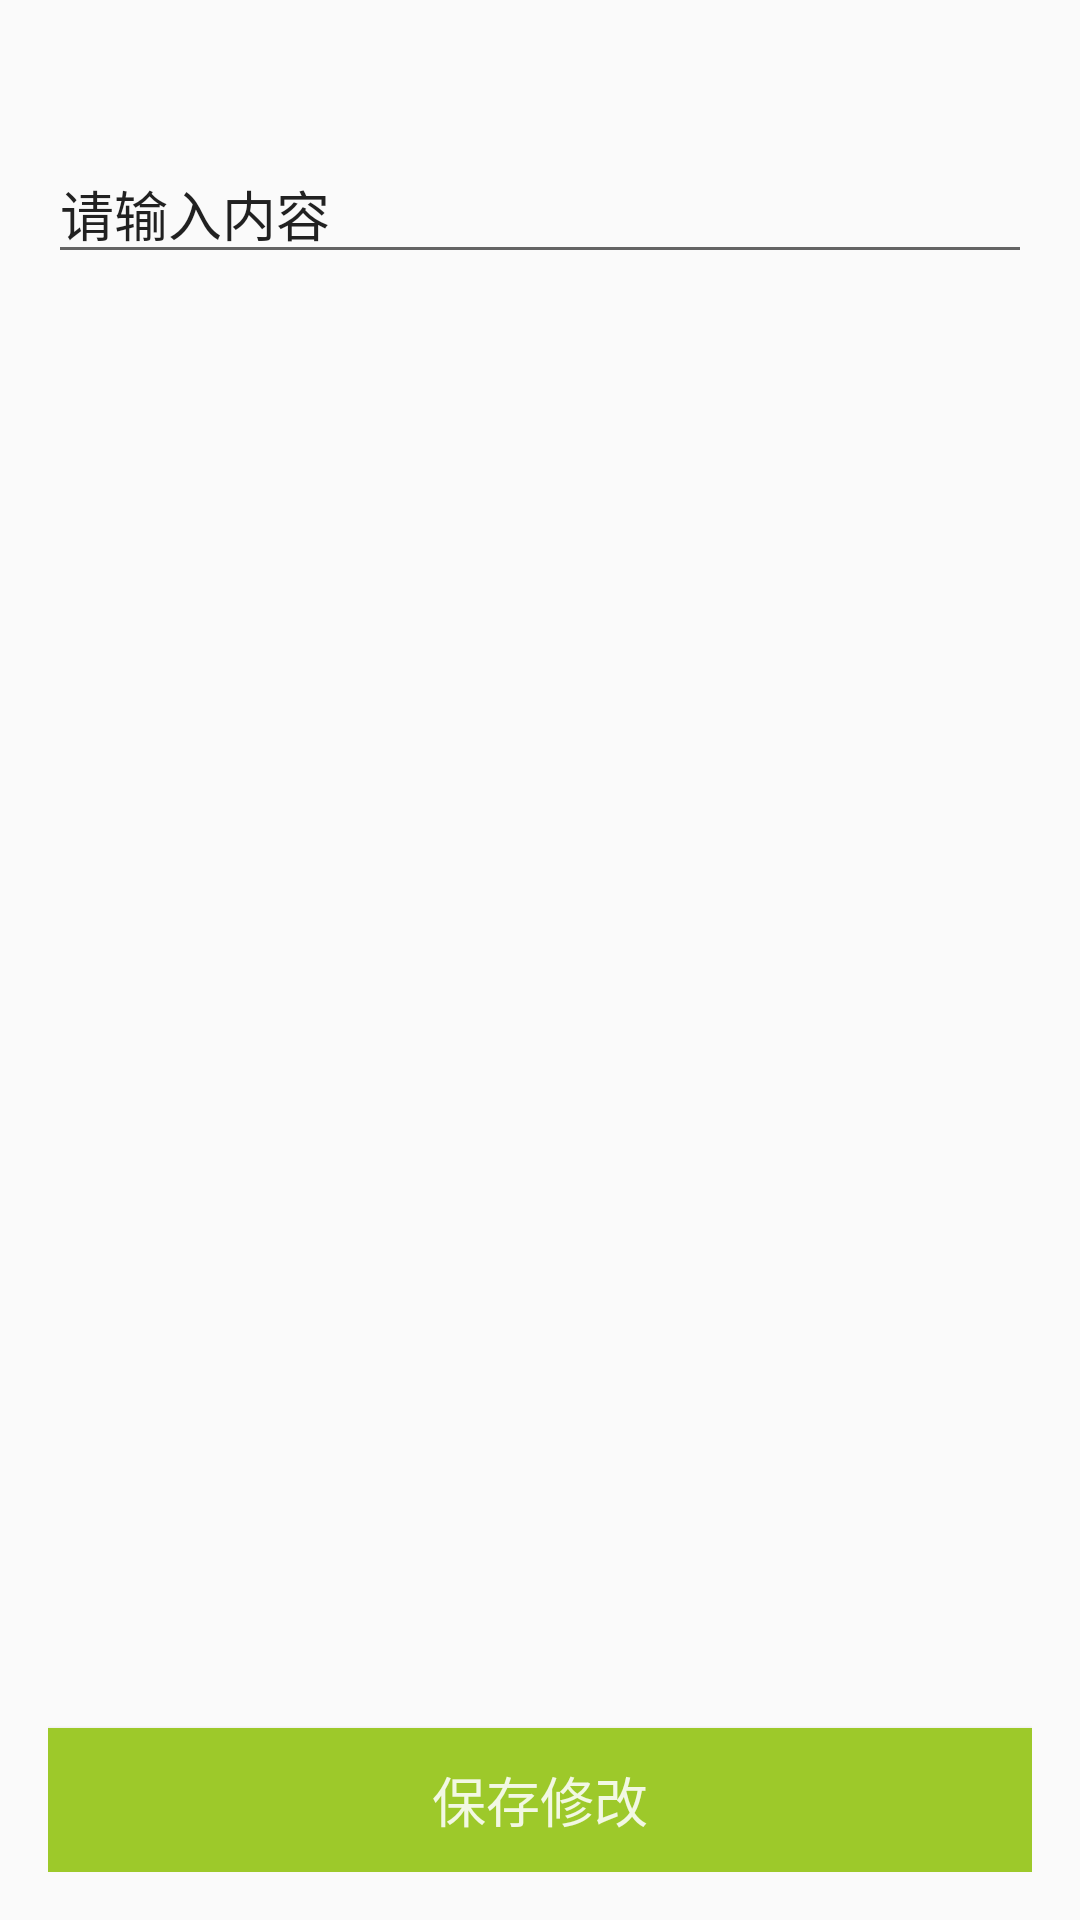

Reconstruct the res/layout file that produces this screen, plus the resources it refers to.
<!-- AndroidManifest.xml: application theme ActionBarTheme -->
<!-- res/layout/layout_filemanage_edit.xml -->
<?xml version="1.0" encoding="utf-8"?>
<RelativeLayout xmlns:android="http://schemas.android.com/apk/res/android"
    android:layout_width="fill_parent"
    android:layout_height="fill_parent"
    android:padding="16dp">

    <EditText
        android:id="@+id/file_edi_et_text"
        android:layout_width="fill_parent"
        android:layout_height="wrap_content"
        android:layout_marginTop="32dp"
        android:text="请输入内容" />

    <Button
        android:id="@+id/file_btn_edi_save"
        style="@style/buttonPrimary"
        android:layout_width="fill_parent"
        android:layout_height="48dp"
        android:layout_alignParentBottom="true"
        android:text="保存修改" />
</RelativeLayout>
<!-- resources referenced by this layout -->
<resources>
  <style name="buttonPrimary" parent="buttonBase">
          <item name="android:background">@drawable/selector_button_primary</item>
          <item name="android:textColor">@color/text_white_87</item>
      </style>
  <style name="ActionBarTheme" parent="AppBaseTheme">
      </style>
  <style name="buttonBase">
          <item name="android:textSize">18sp</item>
          <item name="android:height">48dp</item>
      </style>
  <!-- drawable selector_button_primary (drawable) -->
  <?xml version="1.0" encoding="utf-8"?>
  <selector xmlns:android="http://schemas.android.com/apk/res/android">
      <item android:state_pressed="false" android:drawable="@color/colorButtonSignin">
      </item>
      <item android:state_pressed="true" android:drawable="@color/colorButtonSigninDark">
      </item>
  </selector>
  <color name="text_white_87">#deffffff</color>
  <style name="AppBaseTheme" parent="Theme.AppCompat.Light.DarkActionBar">
          <item name="colorPrimary">@color/colorPrimary</item>
          <item name="colorPrimaryDark">@color/colorPrimaryDark</item>
      </style>
  <color name="colorButtonSignin">#ff9dc92a</color>
  <color name="colorButtonSigninDark">#cc9dc92a</color>
  <color name="colorPrimary">#444</color>
  <color name="colorPrimaryDark">#000</color>
</resources>
